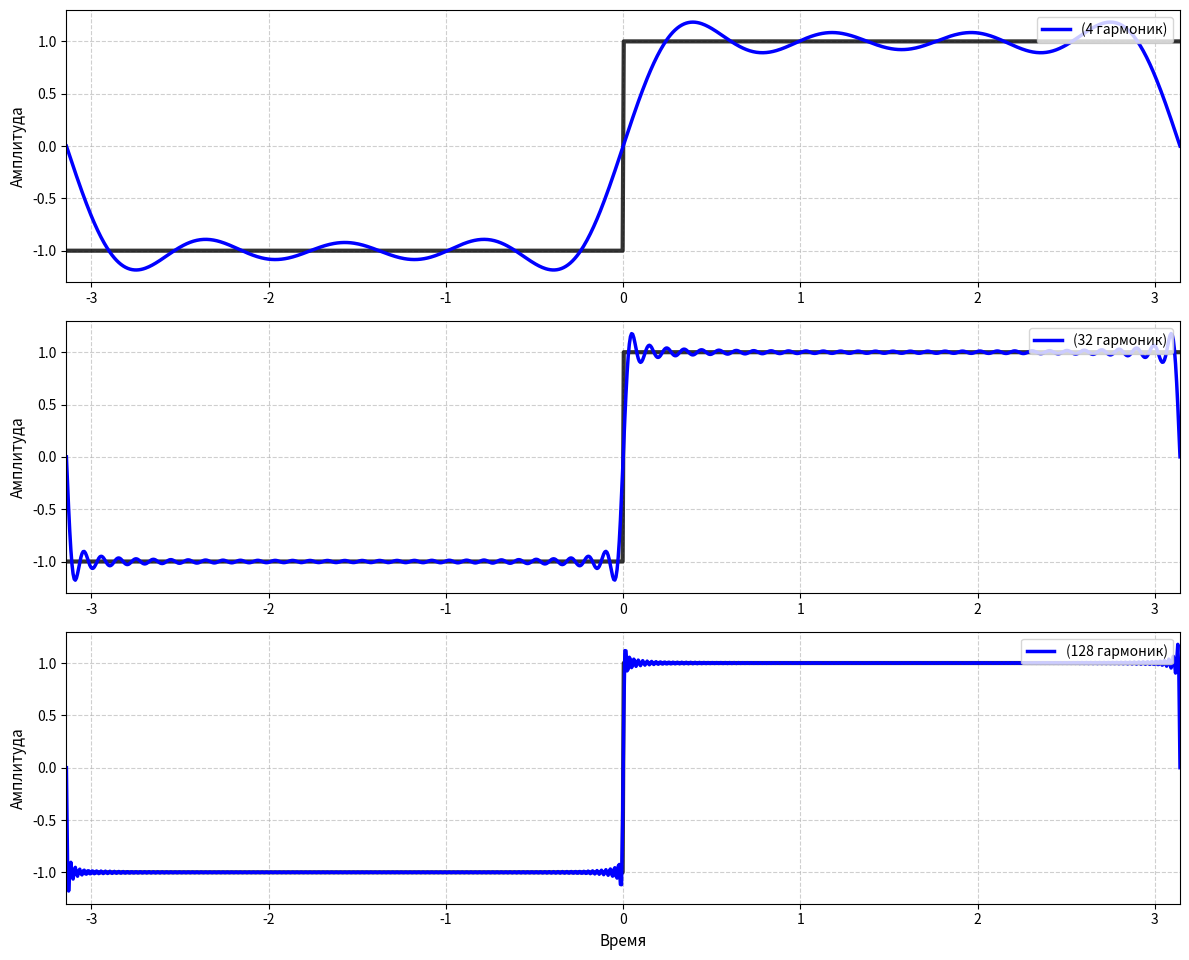

The script that saved this image:
import numpy as np
import matplotlib.pyplot as plt

period = 2 * np.pi  # Период волны
A = 1.0             # Амплитуда

# Создаем временную ось
t = np.linspace(-period/2, period/2, 1000)

# Функция идеальной квадратной волны
def square_wave(t):
    return A * np.sign(np.sin(t))

# Функция для расчета ряда Фурье
def fourier_series(t, n_terms):
    result = np.zeros_like(t)
    for k in range(1, n_terms + 1):
        # Только нечетные гармоники
        n = 2 * k - 1
        amplitude = 4 * A / (np.pi * n)
        result += amplitude * np.sin(n * t)
    return result

# Создаем фигуру с тремя подграфиками
plt.figure(figsize=(12, 10))

# Настройки графиков
steps = [4, 32, 128]
colors = ['b', 'b', 'b']

for i, n_terms in enumerate(steps):
    plt.subplot(3, 1, i+1)
    
    # Идеальная квадратная волна
    plt.plot(t, square_wave(t), 'k-', linewidth=3, alpha=0.8)
    
    # Аппроксимация рядом Фурье
    approximation = fourier_series(t, n_terms)
    plt.plot(t, approximation, color=colors[i], linewidth=2.5, 
             label=f'({n_terms} гармоник)')
    
    # Настройки отображения
    plt.ylabel('Амплитуда', fontsize=11)
    plt.grid(True, linestyle='--', alpha=0.6)
    plt.legend(loc='upper right', fontsize=10)
    plt.ylim(-1.3 * A, 1.3 * A)
    plt.xlim(-period/2, period/2)

# Общие настройки
plt.xlabel('Время', fontsize=11)
plt.tight_layout(rect=[0, 0, 1, 0.97])
plt.show()